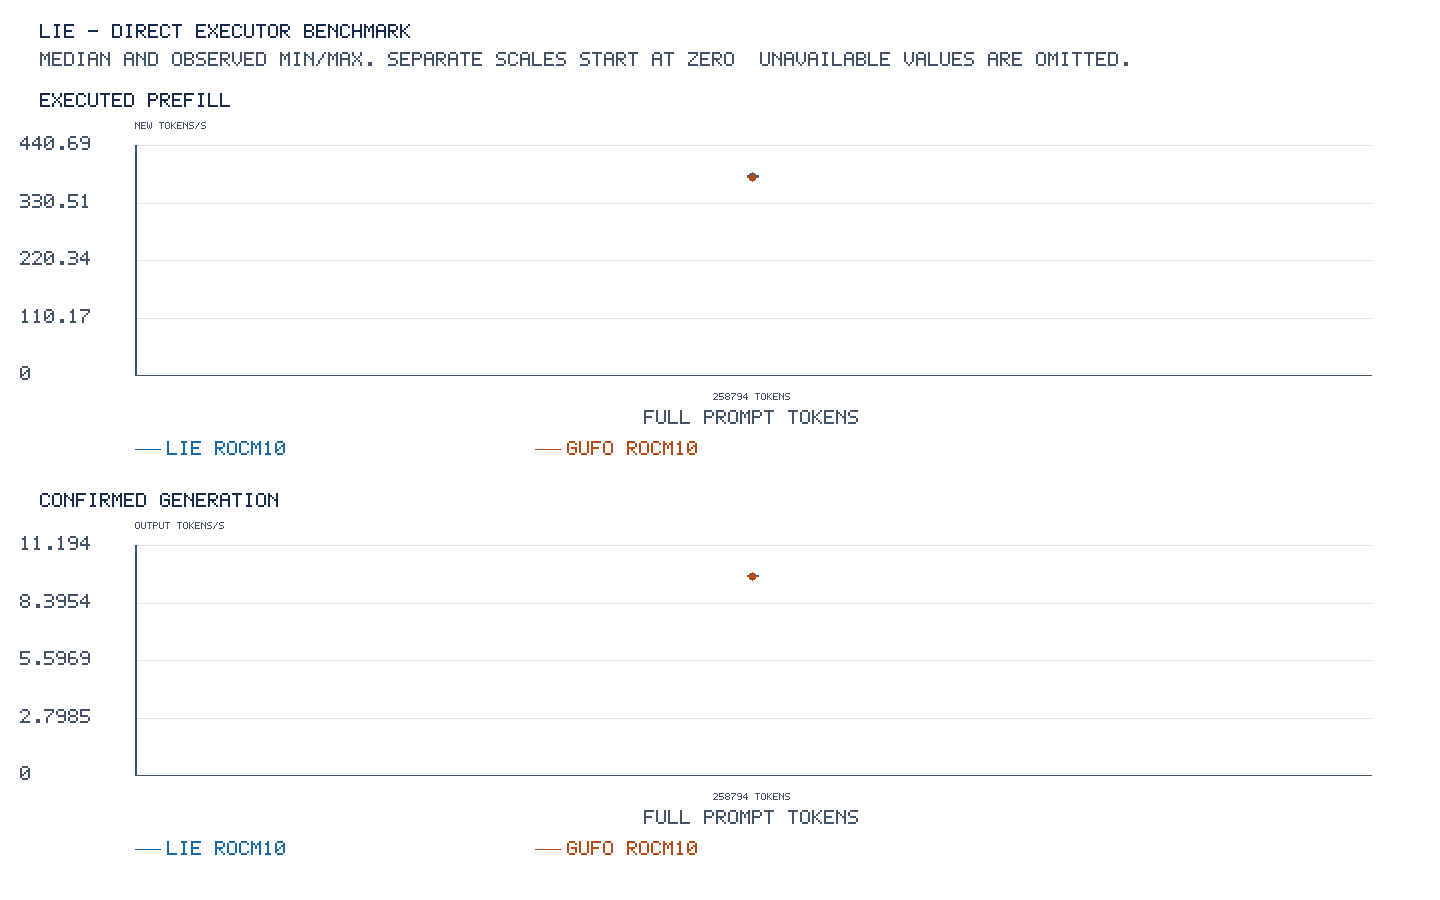

Data behind this chart, as committed beside it:
label, depth, users, context_capacity, prompt_tokens, repetitions, full_output_budget, pp_median_tps, pp_min_tps, pp_max_tps, tg_median_tps, tg_min_tps, tg_max_tps, pp_median_s, pp_min_s, pp_max_s, tg_median_s, tg_min_s, tg_max_s
LIE ROCm10, 0, 1, 262144, 258794, 2, true, 382.9, 382.5, 383.2, 9.733, 9.732, 9.734, 676, 675.3, 676.6, 13.15, 13.15, 13.15
Gufo ROCm10, 0, 1, 262144, 258794, 2, true, 380.7, 380.6, 380.9, 9.715, 9.709, 9.721, 679.8, 679.5, 680, 13.18, 13.17, 13.18
